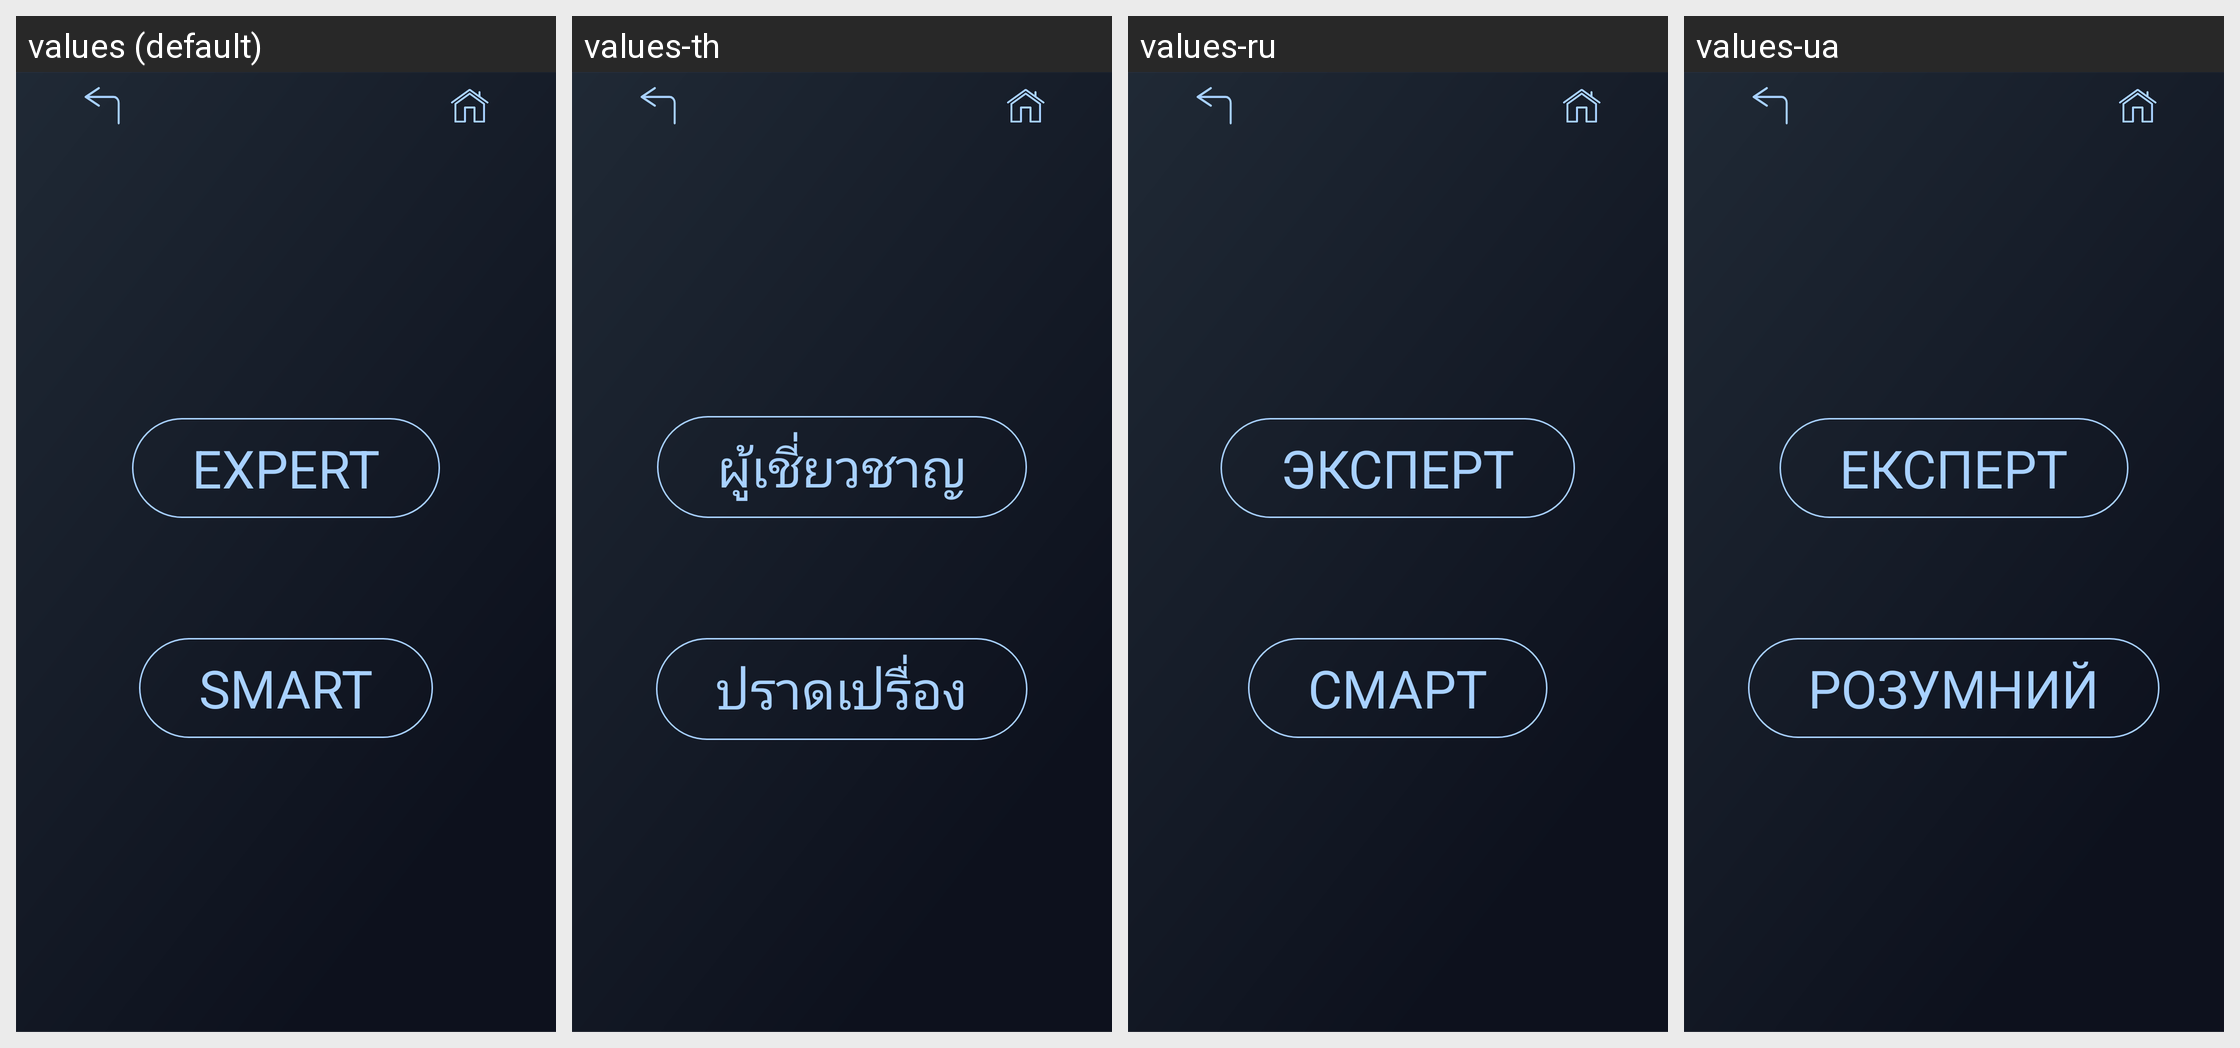

This grid shows one Android layout under several languages. Give, for every string resource on the screen, its name, the default text and each shown locale's text.
Android screen res/layout/activity_mode_select_two.xml rendered under 4 locales, left to right: values (default), values-th, values-ru, values-ua. Device: Nexus 5 (rendered at 1080×1920; each locale shown at half size, 540×960, under a caption strip naming it); theme SplashTheme.
Other locales in the repository, not shown: values-cn, values-de, values-en, values-es, values-fr, values-it, values-jp, values-nl, values-pe, values-pl, values-pt, values-ro, values-sa, values-sp, values-tr, values-vn.
Strings drawn on this screen, with the default value and each locale's value (text and hints the layout hard-codes, and strings that could not be matched under every locale, appear in the picture but are not listed):

expert_str
  values: EXPERT
  values-th: ผู้เชี่ยวชาญ
  values-ru: ЭКСПЕРТ
  values-ua: ЕКСПЕРТ

smart_str
  values: SMART
  values-th: ปราดเปรื่อง
  values-ru: СМАРТ
  values-ua: РОЗУМНИЙ
